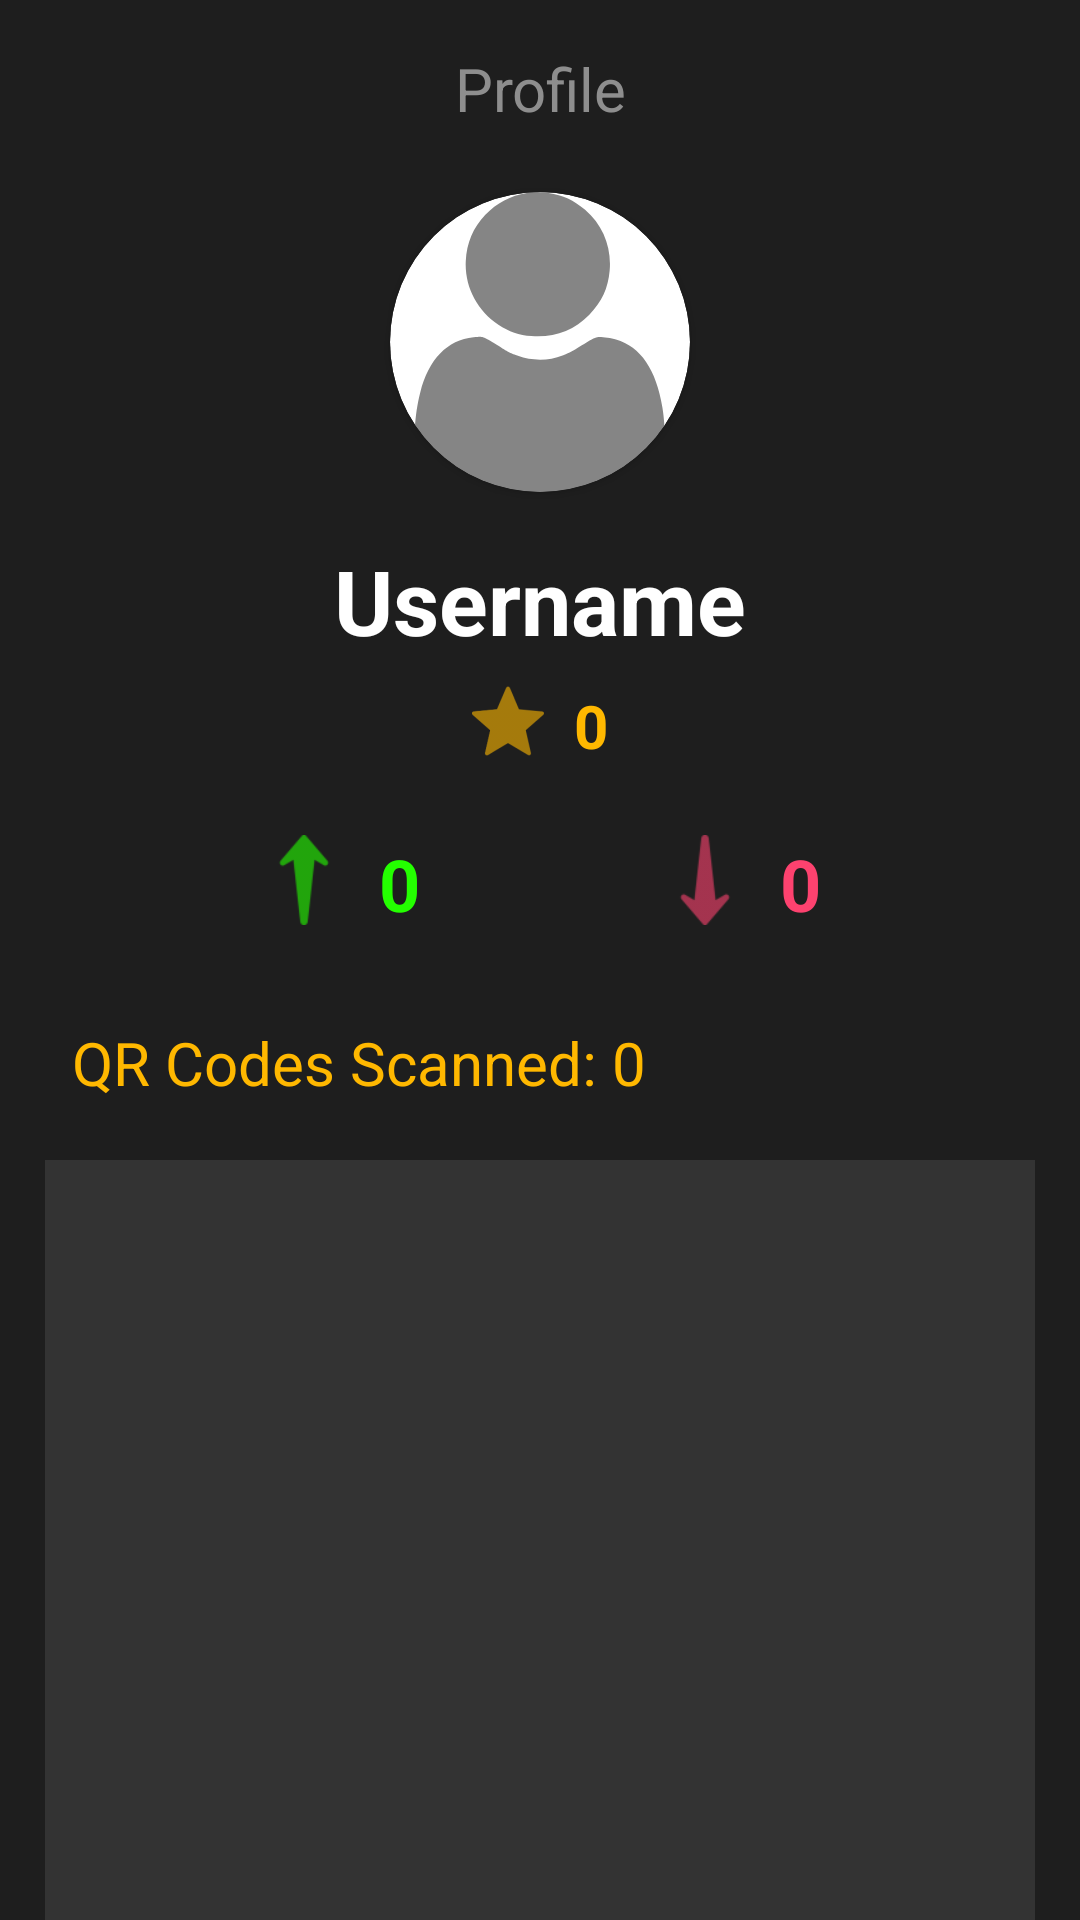

Layout XML and referenced resources for this Android screen:
<!-- AndroidManifest.xml: application theme Theme.BinaryBandits -->
<!-- res/layout/fragment_profile.xml -->
<?xml version="1.0" encoding="utf-8"?>
<androidx.constraintlayout.widget.ConstraintLayout xmlns:android="http://schemas.android.com/apk/res/android"
    xmlns:app="http://schemas.android.com/apk/res-auto"
    xmlns:tools="http://schemas.android.com/tools"
    android:id="@+id/profile_fragment"
    android:layout_width="match_parent"
    android:layout_height="match_parent"
    android:background="@color/background_black"
    tools:context=".otherProfileActivity">

    <TextView
        android:id="@+id/profile_text"
        android:layout_width="wrap_content"

        android:layout_height="wrap_content"
        android:layout_marginTop="16dp"
        android:text="@string/title_profile"

        android:textAlignment="center"
        android:textColor="@color/gray"
        android:textSize="20sp"
        app:layout_constraintEnd_toEndOf="parent"
        app:layout_constraintStart_toStartOf="parent"
        app:layout_constraintTop_toTopOf="parent" />

    <androidx.cardview.widget.CardView
        android:id="@+id/profileCardView"
        android:layout_width="100dp"
        android:layout_height="100dp"
        android:layout_gravity="center"

        android:layout_marginTop="21dp"
        app:cardCornerRadius="250dp"
        app:layout_constraintEnd_toEndOf="parent"
        app:layout_constraintStart_toStartOf="parent"
        app:layout_constraintTop_toBottomOf="@+id/profile_text">

        <ImageView
            android:id="@+id/profileIconImageView"
            android:layout_width="match_parent"
            android:layout_height="match_parent"
            android:src="@drawable/ic_profile"

            app:shapeAppearanceOverlay="@style/roundedImageView"
            app:strokeColor="@color/white"
            app:strokeWidth="2dp" />

    </androidx.cardview.widget.CardView>

    <TextView
        android:id="@+id/text_username"
        android:layout_width="wrap_content"
        android:layout_height="wrap_content"
        android:layout_marginTop="16dp"

        android:text="@string/username_placeholder_text"
        android:textAlignment="center"
        android:textColor="@color/white"
        android:textSize="30sp"

        android:textStyle="bold"
        app:layout_constraintEnd_toEndOf="parent"
        app:layout_constraintStart_toStartOf="parent"
        app:layout_constraintTop_toBottomOf="@+id/profileCardView" />

    <LinearLayout
        android:id="@+id/points_layout"
        android:layout_width="wrap_content"
        android:layout_height="50dp"
        android:layout_marginTop="8dp"

        android:orientation="horizontal"

        app:layout_constraintEnd_toEndOf="parent"
        app:layout_constraintStart_toStartOf="parent"
        app:layout_constraintTop_toBottomOf="@+id/text_username">

        <ImageView
            android:layout_width="wrap_content"
            android:layout_height="wrap_content"
            android:src="@drawable/points_icon"
            app:tint="@color/yellow"
            android:paddingEnd="10dp"
            />

        <TextView
            android:id="@+id/score_text"
            android:layout_width="wrap_content"
            android:layout_height="wrap_content"
            android:gravity="center"
            android:text="@string/score_text"
            android:textColor="@color/yellow"
            android:textSize="20sp"
            android:textStyle="bold" />

    </LinearLayout>

    <LinearLayout
        android:id="@+id/max_min_points"
        android:layout_width="wrap_content"
        android:layout_height="wrap_content"

        android:orientation="horizontal"

        android:showDividers="middle"
        app:layout_constraintEnd_toEndOf="parent"
        app:layout_constraintStart_toStartOf="parent"
        app:layout_constraintTop_toBottomOf="@+id/points_layout">

        <LinearLayout
            android:layout_width="wrap_content"
            android:layout_height="wrap_content"
            android:layout_marginEnd="80dp"
            android:orientation="horizontal">

            <ImageView
                android:id="@+id/arrow_up"
                android:layout_width="30dp"
                android:layout_height="30dp"
                android:layout_marginEnd="10dp"
                android:src="@drawable/arrow_up"
                app:tint="#24FF00" />

            <TextView
                android:id="@+id/highest_score_text"
                android:layout_width="wrap_content"
                android:layout_height="wrap_content"
                android:text="0"
                android:textColor="#24FF00"
                android:textSize="24sp"
                android:textStyle="bold" />

        </LinearLayout>

        <LinearLayout
            android:layout_width="wrap_content"
            android:layout_height="wrap_content"
            android:orientation="horizontal">

            <ImageView
                android:id="@+id/arrow_down"
                android:layout_width="30dp"
                android:layout_height="30dp"
                android:layout_marginEnd="10dp"
                android:rotation="-180"
                android:src="@drawable/arrow_up"
                app:tint="@color/red" />

            <TextView
                android:id="@+id/lowest_score_text"
                android:layout_width="wrap_content"
                android:layout_height="wrap_content"
                android:text="0"
                android:textColor="@color/red"
                android:textSize="24sp"
                android:textStyle="bold" />

        </LinearLayout>

    </LinearLayout>

    <LinearLayout
        android:id="@+id/qr_scanned_layout"
        android:layout_width="wrap_content"
        android:layout_height="30dp"
        android:layout_marginStart="24dp"
        android:layout_marginTop="30dp"
        android:orientation="horizontal"
        app:layout_constraintStart_toStartOf="parent"
        app:layout_constraintTop_toBottomOf="@+id/max_min_points">

        <TextView
            android:id="@+id/total_qr_scanned_label"
            android:layout_width="match_parent"
            android:layout_height="wrap_content"
            android:layout_weight="0.5"
            android:text="@string/total_qr_codes_scanned_label"
            android:textAlignment="textEnd"
            android:textColor="@color/yellow"
            android:textSize="20sp"
            tools:layout_editor_absoluteX="-37dp"
            tools:layout_editor_absoluteY="214dp" />

        <TextView
            android:id="@+id/total_qr_scanned_text"
            android:layout_width="match_parent"
            android:layout_height="wrap_content"
            android:layout_weight="0.5"
            android:text="@string/score_text"
            android:textAlignment="textStart"
            android:textColor="@color/yellow"
            android:textSize="20sp" />

    </LinearLayout>

    <ListView
        android:id="@+id/list_view_player_qr_codes"
        android:layout_width="match_parent"
        android:layout_height="300dp"
        android:layout_marginStart="15dp"
        android:layout_marginTop="16dp"
        android:layout_marginEnd="15dp"
        android:layout_weight="1"
        android:background="#333333"
        app:layout_constraintEnd_toEndOf="parent"
        app:layout_constraintStart_toStartOf="parent"
        app:layout_constraintTop_toBottomOf="@+id/qr_scanned_layout"
        tools:listitem="@layout/support_simple_spinner_dropdown_item" />

    <ImageButton
        android:id="@+id/buttonBack"
        android:layout_width="51dp"
        android:layout_height="39dp"
        android:layout_marginStart="20dp"
        android:layout_marginTop="20dp"
        android:background="@android:color/transparent"
        android:scaleType="fitXY"
        android:src="@drawable/back_arrow"
        android:visibility="invisible"
        app:layout_constraintStart_toStartOf="parent"
        app:layout_constraintTop_toTopOf="parent" />


</androidx.constraintlayout.widget.ConstraintLayout>
<!-- resources referenced by this layout -->
<resources>
  <color name="background_black">#FF1E1E1E</color>
  <color name="gray">#8E8E8E</color>
  <color name="red">#FD426F</color>
  <color name="white">#FFFFFFFF</color>
  <color name="yellow">#FFFFB800</color>
  <!-- drawable arrow_up: png bitmap (drawable-hdpi, 528 bytes) -->
  <!-- drawable ic_profile (drawable-anydpi) -->
  <vector xmlns:android="http://schemas.android.com/apk/res/android"
      android:width="24dp"
      android:height="24dp"
      android:viewportWidth="512"
      android:viewportHeight="512"
      android:tint="#333333"
      android:alpha="0.6">
    <path
        android:pathData="M233.5,1.5c-27.3,4.2 -51.7,17.2 -70.8,37.5 -21,22.3 -31.9,48.1 -33.4,79 -2.1,43.2 19.1,84.5 55.7,108.4 18,11.8 35.3,17.8 56.3,19.5 38.9,3 72.1,-9.2 98.9,-36.5 21.3,-21.6 32.1,-45.2 34.7,-75.3 3.6,-40.2 -11.6,-77.6 -41.9,-103.8 -19.6,-16.8 -37.6,-25.2 -62.5,-28.8 -12,-1.7 -26,-1.8 -37,-0z"
        android:fillColor="#000000"
        android:strokeColor="#00000000"/>
    <path
        android:pathData="M142.7,248.1c-45.2,4.8 -76.6,37.2 -91.2,94.4 -9.7,38.1 -12.2,83.9 -6,109 5.1,20.1 21.8,40.5 41.1,50.3 8.7,4.4 21.2,8 31.7,9.2 6.2,0.8 53.4,1 143.7,0.8l134.5,-0.3 8.5,-2.4c31.6,-8.6 53.2,-29.8 61.1,-59.6 4.1,-15.5 3.6,-52.5 -1.2,-81.7 -10.5,-65 -37.1,-104 -79.2,-116.2 -9.6,-2.8 -26.8,-4.9 -31.9,-3.9 -4.9,0.9 -11.7,4.5 -27.1,14.4 -16.4,10.6 -18.7,11.8 -31,16.4 -14.2,5.3 -25.9,7.6 -39.6,7.6 -14,-0 -24.8,-2 -39,-7 -13.4,-4.8 -14,-5.1 -35,-18.4 -11,-7 -19.2,-11.5 -22.4,-12.4 -5.6,-1.4 -5.6,-1.4 -17,-0.2z"
        android:fillColor="#000000"
        android:strokeColor="#00000000"/>
  </vector>
  <!-- drawable points_icon: png bitmap (drawable-hdpi, 746 bytes) -->
  <string name="score_text">0</string>
  <string name="title_profile">Profile</string>
  <string name="total_qr_codes_scanned_label">QR Codes Scanned: </string>
  <string name="username_placeholder_text">Username</string>
  <style name="roundedImageView">
          <item name="cornerFamily">rounded</item>
          <item name="cornerSize">50%</item>
      </style>
  <style name="Theme.BinaryBandits" parent="Theme.AppCompat.Light.NoActionBar">
          
          <item name="colorPrimary">@color/background_black</item>
          <item name="colorPrimaryVariant">@color/background_black</item>
          <item name="colorOnPrimary">@color/white</item>
          
          <item name="colorSecondary">@color/teal_200</item>
          <item name="colorSecondaryVariant">@color/teal_700</item>
          <item name="colorOnSecondary">@color/black</item>
          
          <item name="android:statusBarColor">?attr/colorPrimaryVariant</item>
          
      </style>
  <color name="teal_200">#FF03DAC5</color>
  <color name="teal_700">#FF018786</color>
  <color name="black">#FF000000</color>
</resources>
